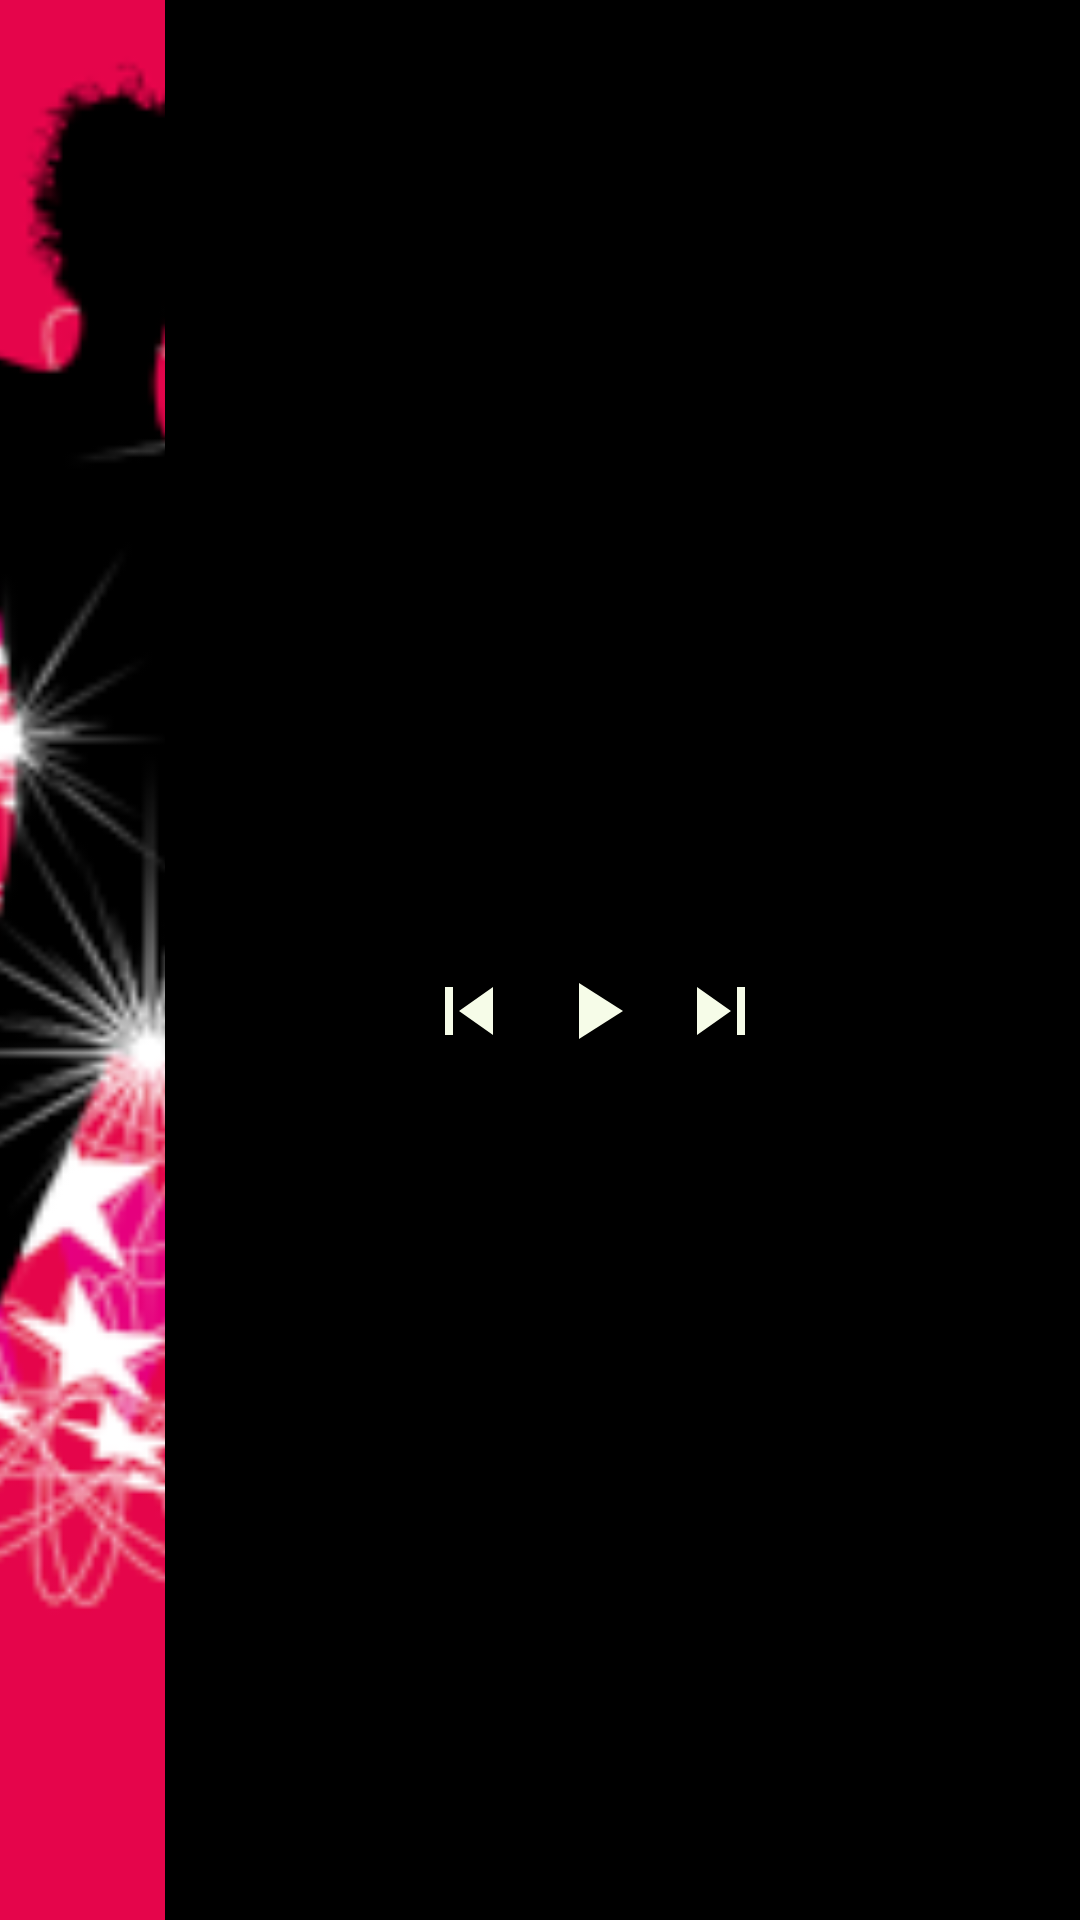

Reconstruct the res/layout file that produces this screen, plus the resources it refers to.
<!-- AndroidManifest.xml: application theme AppTheme -->
<!-- res/layout/layout_notification.xml -->
<?xml version="1.0" encoding="utf-8"?>
<LinearLayout xmlns:android="http://schemas.android.com/apk/res/android"
    android:layout_width="match_parent"
    android:layout_height="wrap_content"
    android:background="@color/color_black"
    android:gravity="center"
    android:orientation="horizontal"
    android:paddingRight="@dimen/dp_18">

    <ImageView
        android:id="@+id/image_track"
        android:layout_width="@dimen/dp_55"
        android:layout_height="match_parent"
        android:scaleType="centerCrop"
        android:src="@drawable/default_album" />

    <LinearLayout
        android:layout_width="match_parent"
        android:layout_height="match_parent"
        android:gravity="center"
        android:orientation="vertical">

        <TextView
            android:id="@+id/text_song_name"
            android:layout_width="wrap_content"
            android:layout_height="wrap_content"
            android:layout_marginBottom="@dimen/dp_10"
            android:singleLine="true"
            android:textAppearance="@style/TextAppearance.AppCompat.Medium" />

        <LinearLayout
            android:layout_width="match_parent"
            android:layout_height="wrap_content"
            android:gravity="center"
            android:orientation="horizontal">

            <ImageView
                android:id="@+id/image_previous"
                android:layout_width="@dimen/dp_32"
                android:layout_height="@dimen/dp_32"
                android:layout_margin="@dimen/dp_5"
                android:src="@drawable/ic_previous" />

            <ImageView
                android:id="@+id/image_play"
                android:layout_width="@dimen/dp_32"
                android:layout_height="@dimen/dp_32"
                android:layout_margin="@dimen/dp_5"
                android:src="@drawable/ic_play" />

            <ImageView
                android:id="@+id/image_next"
                android:layout_width="@dimen/dp_32"
                android:layout_height="@dimen/dp_32"
                android:layout_margin="@dimen/dp_5"
                android:src="@drawable/ic_next" />
        </LinearLayout>
    </LinearLayout>
</LinearLayout>
<!-- resources referenced by this layout -->
<resources>
  <color name="color_black">#000</color>
  <dimen name="dp_10">10dp</dimen>
  <dimen name="dp_18">18dp</dimen>
  <dimen name="dp_32">32dp</dimen>
  <dimen name="dp_5">5dp</dimen>
  <dimen name="dp_55">55dp</dimen>
  <!-- drawable default_album: png bitmap (drawable, 64317 bytes) -->
  <!-- drawable ic_next (drawable) -->
  <vector android:alpha="0.99" android:height="24dp"
      android:tint="#F9FFEB" android:viewportHeight="24.0"
      android:viewportWidth="24.0" android:width="24dp" xmlns:android="http://schemas.android.com/apk/res/android">
      <path android:fillColor="#FF000000" android:pathData="M6,18l8.5,-6L6,6v12zM16,6v12h2V6h-2z"/>
  </vector>
  <!-- drawable ic_play (drawable) -->
  <vector android:alpha="0.99" android:height="24dp"
      android:tint="#F9FFEB" android:viewportHeight="24.0"
      android:viewportWidth="24.0" android:width="24dp" xmlns:android="http://schemas.android.com/apk/res/android">
      <path android:fillColor="#FF000000" android:pathData="M8,5v14l11,-7z"/>
  </vector>
  <!-- drawable ic_previous (drawable) -->
  <vector android:alpha="0.99" android:height="24dp"
      android:tint="#F9FFEB" android:viewportHeight="24.0"
      android:viewportWidth="24.0" android:width="24dp" xmlns:android="http://schemas.android.com/apk/res/android">
      <path android:fillColor="#FF000000" android:pathData="M6,6h2v12L6,18zM9.5,12l8.5,6L18,6z"/>
  </vector>
  <style name="AppTheme" parent="Base.Theme.AppCompat.Light.DarkActionBar">
          
          <item name="colorPrimary">@color/color_primary</item>
          <item name="colorPrimaryDark">@color/color_primary_dark</item>
          <item name="colorAccent">@color/color_accent</item>
          <item name="windowActionBar">false</item>
          <item name="windowNoTitle">true</item>
          <item name="coordinatorLayoutStyle">@style/Widget.Support.CoordinatorLayout</item>
      </style>
  <color name="color_primary">#3F51B5</color>
  <color name="color_primary_dark">#303F9F</color>
  <color name="color_accent">#FF4081</color>
</resources>
